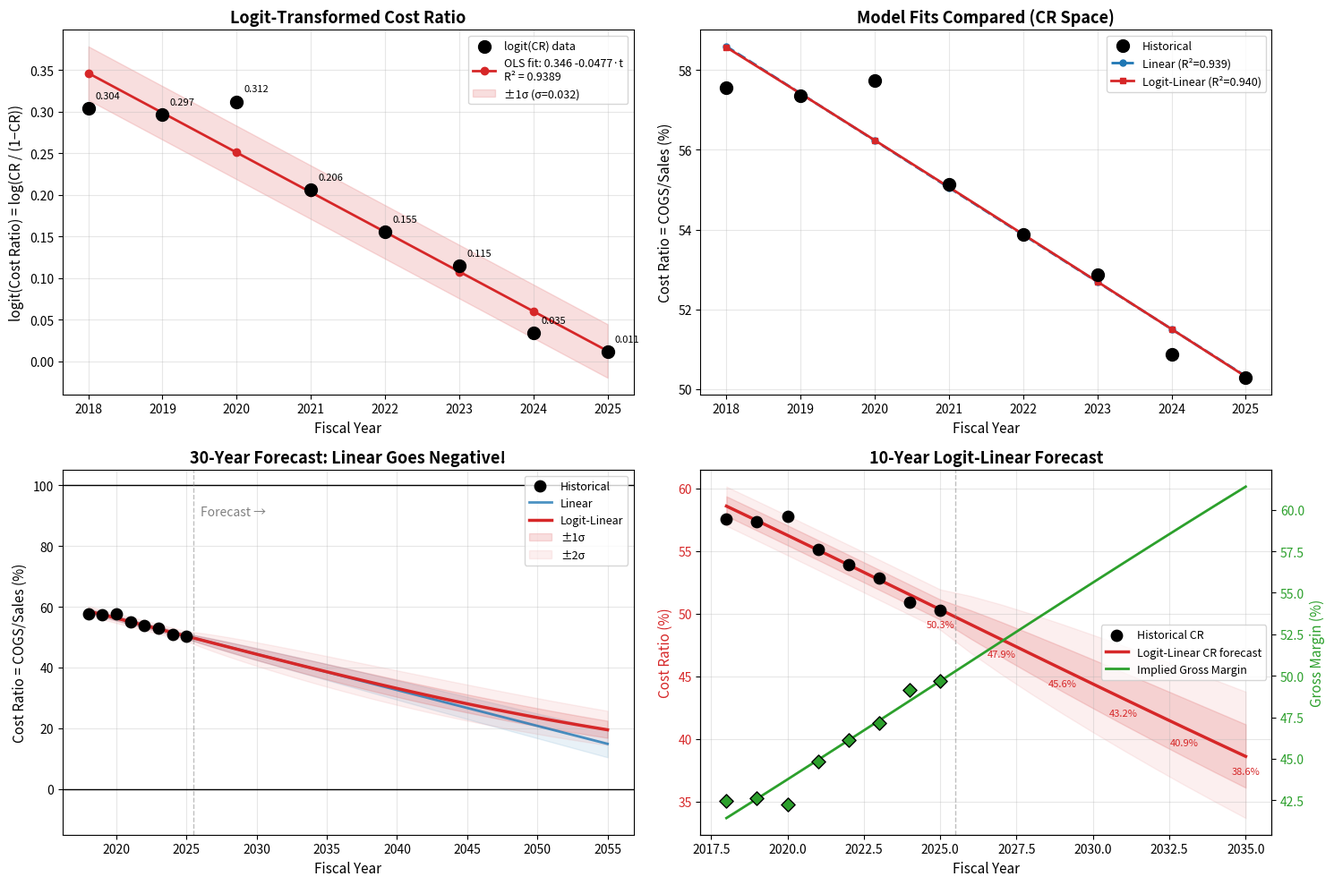

Reproduce this figure in Python.
"""Compare cost ratio trend models: Linear vs Logit-Linear on Apple FY2018-FY2025 data."""

import matplotlib
matplotlib.use("Agg")
import numpy as np
import matplotlib.pyplot as plt

# --- Data ---
years = np.arange(2018, 2026)
t = np.arange(len(years), dtype=np.float64)  # 0, 1, ..., 7

sales_hist = np.array(
    [2.65595e11, 2.60174e11, 2.74515e11, 3.65817e11,
     3.94328e11, 3.83285e11, 3.91035e11, 4.16161e11],
    dtype=np.float64,
)
cogs_hist = np.array(
    [1.52853e11, 1.49235e11, 1.58503e11, 2.01697e11,
     2.12442e11, 2.02618e11, 1.98907e11, 2.09262e11],
    dtype=np.float64,
)
cost_ratio = cogs_hist / sales_hist

# =============================================================================
# Model 1: Naive Linear Trend  (cost_ratio_t = α + β·t)
# =============================================================================
coeffs_lin = np.polyfit(t, cost_ratio, 1)
lin_fit = np.polyval(coeffs_lin, t)
lin_resid = cost_ratio - lin_fit
lin_sigma = np.std(lin_resid, ddof=2)
lin_ss_res = np.sum(lin_resid**2)
lin_ss_tot = np.sum((cost_ratio - cost_ratio.mean())**2)
lin_r2 = 1 - lin_ss_res / lin_ss_tot

print("=" * 60)
print("Model 1: Naive Linear Trend  CR_t = α + β·t")
print(f"  α = {coeffs_lin[1]:.6f}  ({coeffs_lin[1]*100:.2f}%)")
print(f"  β = {coeffs_lin[0]:+.6f}  ({coeffs_lin[0]*100:+.2f}pp/yr)")
print(f"  σ_resid = {lin_sigma:.4f}  ({lin_sigma*100:.2f}pp)")
print(f"  R² = {lin_r2:.4f}")

# =============================================================================
# Model 2: Logit-Linear Trend  logit(CR_t) = α + β·t  ⟹  CR_t = σ(α + β·t)
# =============================================================================
logit_cr = np.log(cost_ratio / (1 - cost_ratio))
coeffs_logit = np.polyfit(t, logit_cr, 1)
logit_fit = np.polyval(coeffs_logit, t)
logit_resid = logit_cr - logit_fit
logit_sigma = np.std(logit_resid, ddof=2)
logit_ss_res = np.sum(logit_resid**2)
logit_ss_tot = np.sum((logit_cr - logit_cr.mean())**2)
logit_r2 = 1 - logit_ss_res / logit_ss_tot

# Back-transform to cost ratio space
sigmoid = lambda z: 1 / (1 + np.exp(-z))
logit_fit_cr = sigmoid(logit_fit)
logit_resid_cr = cost_ratio - logit_fit_cr

print(f"\nModel 2: Logit-Linear Trend  logit(CR_t) = α + β·t")
print(f"  α = {coeffs_logit[1]:.6f}")
print(f"  β = {coeffs_logit[0]:+.6f}")
print(f"  σ_resid (logit space) = {logit_sigma:.4f}")
print(f"  σ_resid (CR space)    = {np.std(logit_resid_cr, ddof=2):.4f}  ({np.std(logit_resid_cr, ddof=2)*100:.2f}pp)")
print(f"  R² (logit space)      = {logit_r2:.4f}")
print(f"  R² (CR space)         = {1 - np.sum(logit_resid_cr**2)/lin_ss_tot:.4f}")

# --- Print logit-transformed data ---
print(f"\n{'FY':<6} {'CR':>8} {'logit(CR)':>10} {'Fitted logit':>13} {'Fitted CR':>10} {'Resid (logit)':>14}")
print("-" * 65)
for i, y in enumerate(years):
    print(f"{y:<6} {cost_ratio[i]:>8.4f} {logit_cr[i]:>10.4f} {logit_fit[i]:>13.4f} {logit_fit_cr[i]:>10.4f} {logit_resid[i]:>14.4f}")

# =============================================================================
# Forecast 30 years ahead
# =============================================================================
n_fwd = 30
t_forecast = np.arange(len(years) + n_fwd, dtype=np.float64)
years_forecast = np.arange(2018, 2018 + len(t_forecast))

# Linear forecast
lin_forecast = np.polyval(coeffs_lin, t_forecast)
horizon = np.maximum(t_forecast - t[-1], 0)
lin_1sigma = lin_sigma * np.sqrt(1 + horizon)

# Logit-linear forecast with uncertainty in logit space
logit_forecast_z = np.polyval(coeffs_logit, t_forecast)
logit_1sigma_z = logit_sigma * np.sqrt(1 + horizon)
logit_forecast_cr = sigmoid(logit_forecast_z)
logit_upper_cr = sigmoid(logit_forecast_z + logit_1sigma_z)
logit_lower_cr = sigmoid(logit_forecast_z - logit_1sigma_z)
logit_upper2_cr = sigmoid(logit_forecast_z + 2 * logit_1sigma_z)
logit_lower2_cr = sigmoid(logit_forecast_z - 2 * logit_1sigma_z)

print("\n" + "=" * 60)
print("Forecast comparison:")
print(f"{'Year':<6} {'Linear':>10} {'Logit-Lin':>10} {'Logit ±1σ':>18}")
print("-" * 50)
for i, y in enumerate(years_forecast):
    if y >= 2025 and (y <= 2035 or y % 5 == 0):
        print(f"{y:<6} {lin_forecast[i]*100:>9.2f}% {logit_forecast_cr[i]*100:>9.2f}%  [{logit_lower_cr[i]*100:.1f}%, {logit_upper_cr[i]*100:.1f}%]")

# Check: when does naive linear go to zero?
t_zero = -coeffs_lin[1] / coeffs_lin[0]
year_zero = 2018 + t_zero
print(f"\n⚠  Naive linear hits 0% at t={t_zero:.1f} → FY{year_zero:.0f}")
print(f"   Logit-linear at same point: {sigmoid(np.polyval(coeffs_logit, t_zero))*100:.2f}%")

# =============================================================================
# Plot
# =============================================================================
fig, axes = plt.subplots(2, 2, figsize=(15, 10))

# --- Top-left: Logit-transformed data + fit ---
ax1 = axes[0, 0]
ax1.scatter(years, logit_cr, s=100, c="black", zorder=5, label="logit(CR) data")
ax1.plot(years, logit_fit, "o-", color="tab:red", linewidth=2, markersize=6,
         label=f"OLS fit: {coeffs_logit[1]:.3f} {coeffs_logit[0]:+.4f}·t\nR² = {logit_r2:.4f}")
# Show ±1σ band on historical
ax1.fill_between(years, logit_fit - logit_sigma, logit_fit + logit_sigma,
                 color="tab:red", alpha=0.15, label=f"±1σ (σ={logit_sigma:.3f})")
ax1.set_xlabel("Fiscal Year", fontsize=11)
ax1.set_ylabel("logit(Cost Ratio) = log(CR / (1−CR))", fontsize=11)
ax1.set_title("Logit-Transformed Cost Ratio", fontsize=13, fontweight="bold")
ax1.legend(fontsize=9)
ax1.grid(True, alpha=0.3)
ax1.set_xticks(years)
for i, y in enumerate(years):
    ax1.annotate(f"{logit_cr[i]:.3f}", (y, logit_cr[i]),
                 textcoords="offset points", xytext=(6, 8), fontsize=8)

# --- Top-right: Both fits on historical data (CR space) ---
ax2 = axes[0, 1]
ax2.scatter(years, cost_ratio * 100, s=100, c="black", zorder=5, label="Historical")
ax2.plot(years, lin_fit * 100, "o--", color="tab:blue", linewidth=2, markersize=5,
         label=f"Linear (R²={lin_r2:.3f})")
ax2.plot(years, logit_fit_cr * 100, "s-", color="tab:red", linewidth=2, markersize=5,
         label=f"Logit-Linear (R²={1 - np.sum(logit_resid_cr**2)/lin_ss_tot:.3f})")
ax2.set_xlabel("Fiscal Year", fontsize=11)
ax2.set_ylabel("Cost Ratio = COGS/Sales (%)", fontsize=11)
ax2.set_title("Model Fits Compared (CR Space)", fontsize=13, fontweight="bold")
ax2.legend(fontsize=9)
ax2.grid(True, alpha=0.3)
ax2.set_xticks(years)

# --- Bottom-left: Long-range forecast showing the key difference ---
ax3 = axes[1, 0]
ax3.scatter(years, cost_ratio * 100, s=80, c="black", zorder=5, label="Historical")

# Linear
ax3.plot(years_forecast, lin_forecast * 100, "-", color="tab:blue", linewidth=2, label="Linear", alpha=0.8)
ax3.fill_between(years_forecast, (lin_forecast - lin_1sigma) * 100,
                 (lin_forecast + lin_1sigma) * 100, color="tab:blue", alpha=0.1)

# Logit-linear
ax3.plot(years_forecast, logit_forecast_cr * 100, "-", color="tab:red", linewidth=2.5, label="Logit-Linear")
ax3.fill_between(years_forecast, logit_lower_cr * 100, logit_upper_cr * 100,
                 color="tab:red", alpha=0.15, label="±1σ")
ax3.fill_between(years_forecast, logit_lower2_cr * 100, logit_upper2_cr * 100,
                 color="tab:red", alpha=0.07, label="±2σ")

ax3.axhline(0, color="black", linewidth=1, linestyle="-")
ax3.axhline(100, color="black", linewidth=1, linestyle="-")
ax3.axvline(2025.5, color="gray", linewidth=1, linestyle="--", alpha=0.5)
ax3.text(2026, 90, "Forecast →", fontsize=10, color="gray")
ax3.set_xlabel("Fiscal Year", fontsize=11)
ax3.set_ylabel("Cost Ratio = COGS/Sales (%)", fontsize=11)
ax3.set_title("30-Year Forecast: Linear Goes Negative!", fontsize=13, fontweight="bold")
ax3.legend(fontsize=9, loc="upper right")
ax3.grid(True, alpha=0.3)
ax3.set_ylim([-15, 105])

# Annotate the crossing
ax3.annotate(f"Linear hits 0%\naround FY{year_zero:.0f}",
             xy=(year_zero, 0), xytext=(year_zero - 5, -10),
             fontsize=9, color="tab:blue", fontweight="bold",
             arrowprops=dict(arrowstyle="->", color="tab:blue"))

# --- Bottom-right: Zoomed forecast (next 10 years) with gross margin ---
ax4 = axes[1, 1]
mask_10yr = years_forecast <= 2035
ax4.scatter(years, cost_ratio * 100, s=80, c="black", zorder=5, label="Historical CR")

ax4.plot(years_forecast[mask_10yr], logit_forecast_cr[mask_10yr] * 100, "-", color="tab:red",
         linewidth=2.5, label="Logit-Linear CR forecast")
ax4.fill_between(years_forecast[mask_10yr],
                 logit_lower_cr[mask_10yr] * 100,
                 logit_upper_cr[mask_10yr] * 100,
                 color="tab:red", alpha=0.15)
ax4.fill_between(years_forecast[mask_10yr],
                 logit_lower2_cr[mask_10yr] * 100,
                 logit_upper2_cr[mask_10yr] * 100,
                 color="tab:red", alpha=0.07)

# Also show implied Gross Margin on twin axis
ax4b = ax4.twinx()
ax4b.plot(years_forecast[mask_10yr], (1 - logit_forecast_cr[mask_10yr]) * 100, "-",
          color="tab:green", linewidth=2, label="Implied Gross Margin")
ax4b.scatter(years, (1 - cost_ratio) * 100, s=60, c="tab:green", edgecolors="black",
             zorder=5, marker="D")
ax4b.set_ylabel("Gross Margin (%)", fontsize=11, color="tab:green")
ax4b.tick_params(axis="y", labelcolor="tab:green")

ax4.axvline(2025.5, color="gray", linewidth=1, linestyle="--", alpha=0.5)
ax4.set_xlabel("Fiscal Year", fontsize=11)
ax4.set_ylabel("Cost Ratio (%)", fontsize=11, color="tab:red")
ax4.tick_params(axis="y", labelcolor="tab:red")
ax4.set_title("10-Year Logit-Linear Forecast", fontsize=13, fontweight="bold")
ax4.grid(True, alpha=0.3)

# Combined legend
lines1, labels1 = ax4.get_legend_handles_labels()
lines2, labels2 = ax4b.get_legend_handles_labels()
ax4.legend(lines1 + lines2, labels1 + labels2, fontsize=9, loc="center right")

for i, y in enumerate(years_forecast):
    if mask_10yr[i] and y >= 2025 and y % 2 == 1:
        ax4.annotate(f"{logit_forecast_cr[i]*100:.1f}%",
                     (y, logit_forecast_cr[i] * 100),
                     textcoords="offset points", xytext=(0, -14),
                     ha="center", fontsize=8, color="tab:red")

plt.tight_layout()
plt.savefig("cost_ratio_models.png", dpi=150, bbox_inches="tight")
print("\nPlot saved to cost_ratio_models.png")
